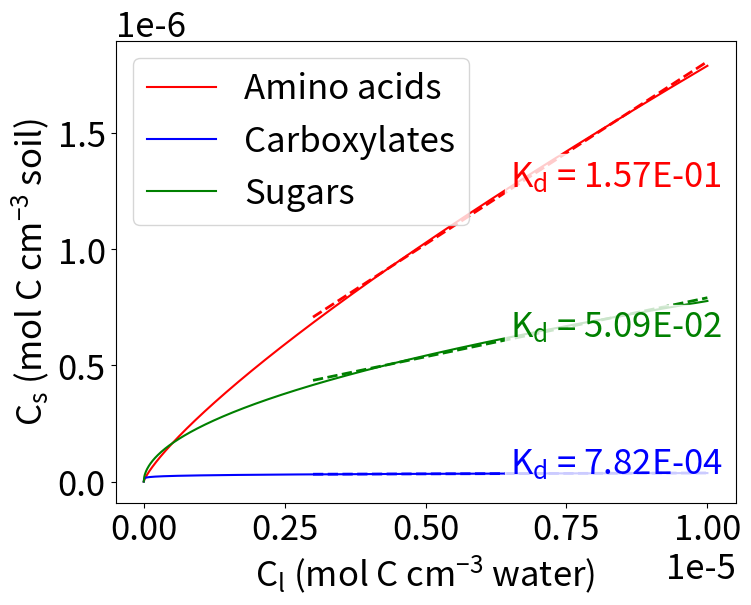

Here is the Python script that generated this plot:
import sys
import numpy as np
import matplotlib as mpl
import matplotlib.pyplot as plt
from mpl_toolkits.mplot3d import Axes3D
from matplotlib import cm
import matplotlib.pyplot as plt
import matplotlib.tri as mtri
from scipy import interpolate
import pandas as pd
import sys
from matplotlib.pyplot import figure

font = {'size'   : 25}
plt.rc('font', **font)
mpl.rcParams['mathtext.default'] = 'regular'
cols = ['r', 'b', 'g']

#1) get kd value from Freundlich sorption parameters for Alanine, Glucose and Acetate 

#Cs = kf *Cl**m 
#CS in [micromol C/kg soil] --> [mol C/ cm**3]
#CL in [micromol C/dm**3 W] --> [mol C/ cm**3 W]
labels = ['Amino acids', 'Carboxylates', 'Sugars']
m_ = [0.8, 0.14, 0.52] 
kf_ = [1.13, 10.09, 6.47] #micromol**(1-m) (dm**3)**m kg**-1
t_eq = np.asarray([60,28,400])/60/24 #day
rhob = 1.4 #[g/cm**3]
g_per_molC = 12.01
#Cs  = Cs_ *  10**-9 * rhob 
#Cl = Cl_ * 10**-9

#From Freundlich sorption parameters to kd value 
#kd = kf*Cl**(m-1)
Cl = np.linspace(0, 1e-5, 1000)*10**9 #[mol C / cm** W] --> [micromol C/dm**3 W]
kd = np.zeros((len(m_)))

figure(figsize=(8, 6), dpi=80)
for i in range(0, len(m_)): 
    m = m_[i]
    kf = kf_[i]
    x = Cl*10**-9
    y = (kf*Cl**(m))*10**-9
    plt.plot(x,y, color = cols[i], label = labels[i])
    
    idx = np.argmax(x>3e-6)
    x1 = x[idx:]
    y1 = y[idx:]
    z = np.polyfit(x1, y1, 1)
    slope = z[0]
    p = np.poly1d(z)
    plt.plot(x1, p(x1), color = cols[i], linestyle = '--', linewidth = 2)
    t = plt.text(x1[int(len(x1)/2)], y1[int(len(x1)/2)], '$K_d$ = '+str('{:.2E}'.format(slope)), color = cols[i]) #'{:.2E}'.format(slope)
    t.set_bbox(dict(facecolor='white', alpha=0.8, edgecolor='white'))
    kd[i] = slope #cm^3 C / cm^3 soil 

# plt.xlim([1e-8, 5e-5])
plt.xlabel('$C_l$ (mol C $cm^{-3}$ water)') 
plt.ylabel('$C_s$ (mol C $cm^{-3}$ soil)') 
plt.legend()
plt.show()


#2) define kads and kdes from kd values 
#kd = kads/kdes
kdes = 4/t_eq #[1/d]
kads = kd*kdes #[1/d]
np.set_printoptions(formatter={'float': lambda x: format(x, '.2E')})
print(labels, ' sand')
print(kd)
print(kads) 
print(kdes) 


#3) scaling the parameters for sand 
f_scale = np.mean([2.6/19.5,0.15/0.85, 0.25/1.32])
kd_s = kd * f_scale 
kads_s = kads*f_scale 
kdes_s = kdes
print(labels, ' sand')
print(kd_s) 
print(kads_s)
print(kdes_s) 
